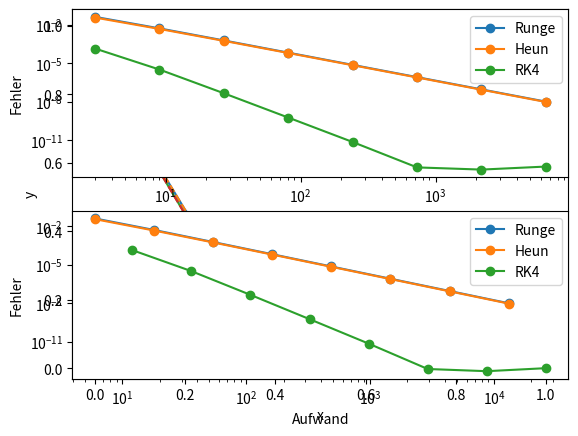

Python code for this plot:
import numpy as np
import matplotlib.pyplot as plt


def ExpRK(anfangs, X, N, f, but):
    counter = 0
    s = len(but[:,0])-1
    [x0, y0] = anfangs

    h = (X-x0) / N
    x = []
    y = []
    x.append(x0)
    y.append(y0)

    k = np.zeros(s)
    for i in range(N):
        x.append(x[i] + h)
        for j in range(s):

            k[j] = f(x[i]+but[j,0]*h,y[i]+h*np.dot(but[j,1:],k))
            counter += 1

        y.append(y[i] + h*np.dot(k,but[-1,1:]))

    return np.array(x),np.array(y), counter



#### Butcher-Tableau #####
    # c1 | 0   0   0
    # c2 | a21 0   0
    # c3 | a31 a32 0
    # ------------------
    #    | b1  b2  b3

# # butcher2x2
# butcher = [[c1, a11, a12],
#            [c2, a21, a22],
#            [0,  b1,  b2]]
runge = [[0,   0,   0],
         [0.5, 0.5, 0],
         [0,   0,   1]]
runge = np.array(runge)

heun = [[0, 0,   0],
        [1, 1,   0],
        [0, 0.5, 0.5]]
heun = np.array(heun)

# # butcher3x3
# butcher = [[c1, a11, a12, a13],
#            [c2, a21, a22, a23],
#            [c3, a31, a32, a33],
#            [0,  b1,  b2,  b3]]

# # butcher4x4
# butcher = [[c1, a11, a12, a13, a14],
#            [c2, a21, a22, a23, a24],
#            [c3, a31, a32, a33, a34],
#            [c4, a41, a42, a43, a44],
#            [0,  b1,  b2,  b3,  b4]]
RK4 = [[0.0, 0.0, 0.0, 0.0, 0.0],
       [0.5, 0.5, 0.0, 0.0, 0.0],
       [0.5, 0.0, 0.5, 0.0, 0.0],
       [1.0, 0.0, 0.0, 1.0, 0.0],
       [0,   1/6, 1/3, 1/3, 1/6]]
RK4 = np.array(RK4)

## Test func
# y' = -4y, y(0) = 1
def f1(x,y):
    return -4*y


x1, y1, _ = ExpRK([0,1],1,10,f1,runge)
x2, y2, _ = ExpRK([0,1],1,10,f1,heun)
x3, y3, _ = ExpRK([0,1],1,10,f1,RK4)

analytic = np.exp(-4 * x1)

plt.plot(x1,y1)
plt.plot(x2,y2, linestyle='dashed')
plt.plot(x3,y3)
plt.plot(x1,analytic,linestyle='dashed')
plt.xlabel('x')
plt.ylabel('y')
plt.legend(['Runge', 'Heun', 'RK4', 'Analytic'])
plt.show()

## Func
def f2(x,y):
    return -(x**2)/y

Ns = np.array([1,2,3,4,5,6,7,8])
Ns = 3**Ns

endVal = -4*np.sqrt(2/3)

x1Err = []
x2Err = []
x3Err = []

count1 = []
count2 = []
count3 = []

for i in Ns:
    x1, y1, c1 = ExpRK([0, -4], 2, i, f2, runge)
    x2, y2, c2 = ExpRK([0, -4], 2, i, f2, heun)
    x3, y3, c3 = ExpRK([0, -4], 2, i, f2, RK4)
    count1.append(c1)
    count2.append(c2)
    count3.append(c3)
    x1Err.append(np.abs(endVal - y1[-1]))
    x2Err.append(np.abs(endVal - y2[-1]))
    x3Err.append(np.abs(endVal - y3[-1]))

plt.subplot(2,1,1)
plt.loglog(Ns, x1Err, 'o-')
plt.loglog(Ns, x2Err, 'o-')
plt.loglog(Ns, x3Err, 'o-')
plt.xlabel('Anzahl Schritte')
plt.ylabel('Fehler')
plt.legend(['Runge', 'Heun', 'RK4'])

plt.subplot(2,1,2)
plt.loglog(count1, x1Err, 'o-')
plt.loglog(count2, x2Err, 'o-')
plt.loglog(count3, x3Err, 'o-')
plt.xlabel('Aufwand')
plt.ylabel('Fehler')
plt.legend(['Runge', 'Heun', 'RK4'])
plt.show()